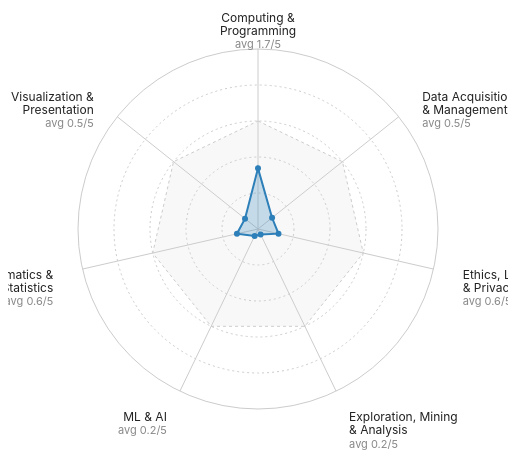
D3 v7 page, settled after 360 driven frames (6 s of simulated time); the page loaded 2 data file(s).


const MAX_LEVEL = 5;

const state = {
  model: null,
  levels: {},          // { competencyId: 0..5 }
  name: "Untitled",
  view: { level: "overview", domain: null, subarea: null },
};

async function init() {
  state.model = await d3.json("model.json");
  try {
    const p = await d3.json("person.example.json");
    applyPerson(p);
  } catch (e) {
    state.name = "Untitled";
  }
  document.getElementById("name").value = state.name;
  renderLevelScale();
  bindControls();
  render();
}

function applyPerson(p) {
  state.name = p.name || "Untitled";
  state.levels = {};
  const src = p.levels || {};
  for (const k of Object.keys(src)) state.levels[k] = clampLevel(src[k]);
}

function clampLevel(n) {
  n = Math.round(Number(n) || 0);
  return Math.max(0, Math.min(MAX_LEVEL, n));
}

function renderLevelScale() {
  const labels = state.model.levels || ["L1", "L2", "L3", "L4", "L5"];
  document.getElementById("level-scale").textContent =
    "Levels: " + labels.map((n, i) => `${i + 1} ${n}`).join(" · ") + " (0 = none)";
}

function bindControls() {
  document.getElementById("name").addEventListener("input", e => { state.name = e.target.value; });
  document.getElementById("load-btn").addEventListener("click", () => document.getElementById("load-file").click());
  document.getElementById("load-file").addEventListener("change", async e => {
    const f = e.target.files[0];
    if (!f) return;
    const text = await f.text();
    try {
      applyPerson(JSON.parse(text));
      document.getElementById("name").value = state.name;
      flash("Loaded " + f.name);
      render();
    } catch (err) { flash("Invalid JSON"); }
  });
  document.getElementById("save-btn").addEventListener("click", () => {
    const out = { name: state.name, levels: {} };
    for (const k of Object.keys(state.levels).sort()) {
      if (state.levels[k] > 0) out.levels[k] = state.levels[k];
    }
    const blob = new Blob([JSON.stringify(out, null, 2)], { type: "application/json" });
    const a = document.createElement("a");
    a.href = URL.createObjectURL(blob);
    a.download = (state.name || "profile").replace(/\s+/g, "_") + ".json";
    a.click();
  });
  document.getElementById("clear-btn").addEventListener("click", () => {
    if (confirm("Clear all levels?")) { state.levels = {}; render(); }
  });
}

function flash(msg) {
  const s = document.getElementById("status");
  s.textContent = msg;
  setTimeout(() => { s.textContent = ""; }, 2000);
}

// ---- aggregation (mean level) ----
function compLevel(c) { return state.levels[c.id] || 0; }
function subareaAvg(sa) {
  if (!sa.competencies.length) return 0;
  return d3.mean(sa.competencies, compLevel);
}
function domainAvg(d) {
  const all = d.subareas.flatMap(s => s.competencies);
  if (!all.length) return 0;
  return d3.mean(all, compLevel);
}

// ---- render ----
function render() {
  renderRadar();
  renderDetail();
  renderBreadcrumb();
}

function renderBreadcrumb() {
  const bc = document.getElementById("breadcrumb");
  const parts = [`<a data-nav="overview">Overview</a>`];
  if (state.view.domain) parts.push(`<a data-nav="domain">${esc(state.view.domain)}</a>`);
  if (state.view.subarea) parts.push(`<span>${esc(state.view.subarea)}</span>`);
  bc.innerHTML = parts.join(" › ");
  bc.querySelectorAll("a").forEach(a => {
    a.addEventListener("click", () => {
      const t = a.dataset.nav;
      if (t === "overview") state.view = { level: "overview", domain: null, subarea: null };
      else if (t === "domain") state.view = { level: "domain", domain: state.view.domain, subarea: null };
      render();
    });
  });
}

function renderRadar() {
  const svg = d3.select("#radar");
  svg.selectAll("*").remove();
  const W = 500, H = 500, cx = W / 2, cy = H / 2, R = 180;
  const domains = state.model.domains;
  const N = domains.length;
  const angle = i => (Math.PI * 2 * i) / N - Math.PI / 2;
  const g = svg.append("g");

  // grid rings (one per level)
  for (let k = 1; k <= MAX_LEVEL; k++) {
    const isOuter = k === MAX_LEVEL;
    g.append("circle")
      .attr("cx", cx).attr("cy", cy).attr("r", (R * k) / MAX_LEVEL)
      .attr("fill", "none").attr("stroke", "var(--grid)")
      .attr("stroke-dasharray", isOuter ? null : "2 3");
  }
  // axes
  domains.forEach((d, i) => {
    const x = cx + Math.cos(angle(i)) * R;
    const y = cy + Math.sin(angle(i)) * R;
    g.append("line").attr("x1", cx).attr("y1", cy).attr("x2", x).attr("y2", y).attr("stroke", "var(--grid)");
  });

  // reference polygon at level 3
  const refF = 3 / MAX_LEVEL;
  const refPts = domains.map((d, i) => [cx + Math.cos(angle(i)) * R * refF, cy + Math.sin(angle(i)) * R * refF]);
  g.append("polygon").attr("points", refPts.map(p => p.join(",")).join(" "))
    .attr("fill", "var(--grid)").attr("fill-opacity", 0.15)
    .attr("stroke", "var(--grid)").attr("stroke-dasharray", "3 3");

  // person polygon
  const pts = domains.map((d, i) => {
    const r = R * (domainAvg(d) / MAX_LEVEL);
    return [cx + Math.cos(angle(i)) * r, cy + Math.sin(angle(i)) * r];
  });
  g.append("polygon").attr("points", pts.map(p => p.join(",")).join(" "))
    .attr("fill", "var(--accent)").attr("fill-opacity", 0.25)
    .attr("stroke", "var(--accent)").attr("stroke-width", 2);
  g.selectAll("circle.pt").data(pts).enter().append("circle")
    .attr("class", "pt").attr("cx", d => d[0]).attr("cy", d => d[1]).attr("r", 3)
    .attr("fill", "var(--accent)");

  // axis labels (clickable)
  domains.forEach((d, i) => {
    const lr = R + 30;
    const x = cx + Math.cos(angle(i)) * lr;
    const y = cy + Math.sin(angle(i)) * lr;
    const cosA = Math.cos(angle(i));
    const anchor = cosA > 0.2 ? "start" : cosA < -0.2 ? "end" : "middle";
    const label = g.append("text")
      .attr("class", "axis-label")
      .attr("x", x).attr("y", y)
      .attr("text-anchor", anchor)
      .attr("dominant-baseline", "middle")
      .style("fill", state.view.domain === d.name ? "var(--accent)" : "var(--fg)")
      .on("click", () => { state.view = { level: "domain", domain: d.name, subarea: null }; render(); });
    wrap(label, d.name, 110);
    label.append("tspan").attr("x", x).attr("dy", "1.2em")
      .style("fill", "var(--muted)").style("font-size", "11px")
      .text(`avg ${domainAvg(d).toFixed(1)}/${MAX_LEVEL}`);
  });
}

function wrap(textSel, str, width) {
  if (str.length * 6 < width) { textSel.text(str); return; }
  const words = str.split(/\s+/);
  const mid = Math.ceil(words.length / 2);
  const a = words.slice(0, mid).join(" "), b = words.slice(mid).join(" ");
  const x = textSel.attr("x");
  textSel.text(null);
  textSel.append("tspan").attr("x", x).text(a);
  textSel.append("tspan").attr("x", x).attr("dy", "1.1em").text(b);
}

function renderDetail() {
  const el = document.getElementById("detail");
  if (state.view.level === "overview") {
    el.innerHTML = '<div class="empty">Click a domain on the radar to see its sub-areas.</div>';
    return;
  }
  const dom = state.model.domains.find(d => d.name === state.view.domain);
  if (!dom) return;
  if (state.view.level === "domain") renderSubareas(el, dom);
  else renderChecklist(el, dom);
}

function renderSubareas(el, dom) {
  el.innerHTML = `<h2 style="margin:0 0 12px;font-size:16px;">${esc(dom.name)}</h2>`;
  const W = 460, rowH = 48, padTop = 20, padLeft = 200, barW = W - padLeft - 20;
  const H = padTop + dom.subareas.length * rowH + 10;
  const svg = d3.select(el).append("svg").attr("width", W).attr("height", H).attr("viewBox", `0 0 ${W} ${H}`);

  dom.subareas.forEach((sa, i) => {
    const y = padTop + i * rowH;
    const row = svg.append("g").attr("class", "subarea-row")
      .on("click", () => { state.view = { level: "subarea", domain: dom.name, subarea: sa.name }; render(); });
    row.append("rect").attr("x", 0).attr("y", y - 4).attr("width", W).attr("height", rowH - 4).attr("fill", "transparent");
    row.append("text").attr("class", "subarea-name").attr("x", 10).attr("y", y + 14).text(sa.name);
    const avg = subareaAvg(sa);
    const reached = sa.competencies.filter(c => compLevel(c) > 0).length;
    row.append("text").attr("x", 10).attr("y", y + 32).style("font-size", "11px").style("fill", "var(--muted)")
      .text(`avg ${avg.toFixed(1)}/${MAX_LEVEL} · ${reached}/${sa.competencies.length} started`);

    // bar background
    row.append("rect").attr("x", padLeft).attr("y", y + 6).attr("width", barW).attr("height", 18)
      .attr("fill", "var(--bar-bg)").attr("rx", 3);
    // level tick marks
    for (let k = 1; k < MAX_LEVEL; k++) {
      const tx = padLeft + (k / MAX_LEVEL) * barW;
      row.append("line").attr("x1", tx).attr("x2", tx).attr("y1", y + 6).attr("y2", y + 24)
        .attr("stroke", "white").attr("stroke-width", 1);
    }
    // fill = avg
    const fillW = (avg / MAX_LEVEL) * barW;
    row.append("rect").attr("x", padLeft).attr("y", y + 6).attr("width", fillW).attr("height", 18)
      .attr("fill", "var(--bar-fill)").attr("rx", 3);
    // label at end of fill
    row.append("text").attr("x", padLeft + barW + 8).attr("y", y + 19)
      .style("font-size", "12px").style("fill", "var(--fg)")
      .text(avg ? avg.toFixed(1) : "—");
  });
}

function renderChecklist(el, dom) {
  const sa = dom.subareas.find(s => s.name === state.view.subarea);
  if (!sa) return;
  el.innerHTML = `<h2 style="margin:0 0 4px;font-size:16px;">${esc(sa.name)}</h2>
                  <div class="status" style="margin-bottom:8px;">${esc(dom.name)} · pick a level (0–${MAX_LEVEL}) for each</div>`;
  const labels = state.model.levels || [];
  sa.competencies.forEach(c => {
    const wrap = document.createElement("div");
    wrap.className = "comp";
    const head = document.createElement("div");
    head.className = "comp-head";
    head.innerHTML = `<span class="id">[${esc(c.id)}]</span><span class="name">${esc(c.name)}</span>`;
    wrap.appendChild(head);

    const picker = document.createElement("div");
    picker.className = "level-picker";
    const current = compLevel(c);
    for (let k = 0; k <= MAX_LEVEL; k++) {
      const btn = document.createElement("div");
      btn.className = "level-btn" + (k === current ? " active" : "") + (k === 0 ? " zero" : "");
      btn.textContent = k === 0 ? "—" : k;
      btn.title = k === 0 ? "None" : `${k} ${labels[k - 1] || ""}`;
      btn.addEventListener("click", () => {
        state.levels[c.id] = k;
        render();
      });
      picker.appendChild(btn);
    }
    wrap.appendChild(picker);

    const desc = document.createElement("div");
    desc.className = "level-desc";
    if (current > 0 && c.descriptions && c.descriptions[current - 1]) {
      desc.textContent = `L${current} ${labels[current - 1] || ""} — ${c.descriptions[current - 1]}`;
    } else if (c.descriptions && c.descriptions[0]) {
      desc.textContent = `L1 ${labels[0] || ""} — ${c.descriptions[0]}`;
      desc.style.opacity = 0.6;
    }
    wrap.appendChild(desc);
    el.appendChild(wrap);
  });
}

function esc(s) { return String(s).replace(/[&<>"']/g, c => ({ "&": "&amp;", "<": "&lt;", ">": "&gt;", '"': "&quot;", "'": "&#39;" }[c])); }

init().catch(err => {
  document.body.insertAdjacentHTML("beforeend", `<p style="color:#c00">Failed to load. Serve this directory over HTTP (e.g. <code>python3 -m http.server</code>) — opening the file directly hits CORS. ${esc(err.message)}</p>`);
});


### data: model.json
{
 "levels": [
  "Awareness",
  "Familiarity",
  "Proficiency",
  "Mastery",
  "Expertise"
 ],
 "levelDefs": [
  {
   "level": 1,
   "name": "Awareness",
   "short": "recognises the concept; cannot yet do it…"
  },
  {
   "level": 2,
   "name": "Familiarity",
   "short": "can do it from a template, with someone …"
  },
  {
   "level": 3,
   "name": "Proficiency",
   "short": "independently delivers usable work on st…"
  },
  {
   "level": 4,
   "name": "Mastery",
   "short": "handles non-standard cases; the person o…"
  },
  {
   "level": 5,
   "name": "Expertise",
   "short": "sets the standard; teaches, publishes, o…"
  }
 ],
 "domains": [
  {
   "name": "Computing & Programming",
   "subareas": [
    "{... 4 keys}",
    "{... 4 keys}",
    "{... 4 keys}",
    "{... 4 keys}"
   ]
  },
  {
   "name": "Data Acquisition & Management",
   "subareas": [
    "{... 4 keys}",
    "{... 4 keys}",
    "{... 4 keys}",
    "{... 4 keys}",
    "{... 4 keys}",
    "{... 4 keys}",
    "{... 4 keys}"
   ]
  },
  {
   "name": "Ethics, Legislation & Privacy",
   "subareas": [
    "{... 4 keys}",
    "{... 4 keys}",
    "{... 4 keys}"
   ]
  },
  {
   "name": "Exploration, Mining & Analysis",
   "subareas": [
    "{... 4 keys}",
    "{... 4 keys}",
    "{... 4 keys}",
    "{... 4 keys}",
    "{... 4 keys}"
   ]
  },
  {
   "name": "ML & AI",
   "subareas": [
    "{... 4 keys}",
    "{... 4 keys}",
    "{... 4 keys}"
   ]
  },
  {
   "name": "Mathematics & Statistics",
   "subareas": [
    "{... 4 keys}",
    "{... 4 keys}",
    "{... 4 keys}"
   ]
  },
  {
   "name": "Visualization & Presentation",
   "subareas": [
    "{... 4 keys}",
    "{... 4 keys}",
    "{... 4 keys}",
    "{... 4 keys}",
    "{... 4 keys}"
   ]
  }
 ]
}

### data: person.example.json
{
 "name": "Example Profile",
 "levels": {
  "1.1.1": 3,
  "1.1.2": 2,
  "1.3.1": 4,
  "1.3.2": 4,
  "1.3.3": 3,
  "1.3.4": 3,
  "1.3.5": 3,
  "1.4.1": 3,
  "1.4.2": 4,
  "1.4.3": 3,
  "2.1.1": 3,
  "2.2.1": 2,
  "2.3.1": 2,
  "2.5.1": 3,
  "3.1.1": 2,
  "3.1.2": 2,
  "3.2.1": 1,
  "3.3.1": 2,
  "4.2.1": 3,
  "4.3.1": 2,
  "5.1.1": 1,
  "5.3.1": 2,
  "6.1.1": 3,
  "6.3.1": 3,
  "6.3.2": 3,
  "7.1.1": 2,
  "7.3.1": 2,
  "7.5.1": 2
 }
}